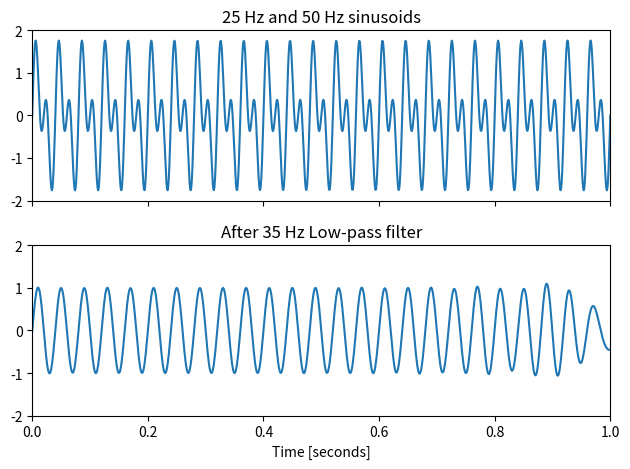

Here is the Python script that generated this plot:
# import required library
import numpy as np
import scipy.signal as signal
import matplotlib.pyplot as plt

# Specifications of the filter
f1 = 25  # Frequency of 1st signal
f2 = 50  # Frequency of 2nd signal
N = 10  # Order of the filter
  
  
# Generate the time vector of 1 sec duration
t = np.linspace(0, 1, 1000)  # Generate 1000 samples in 1 sec
  
# Generate the signal containing f1 and f2
sig = np.sin(2*np.pi*f1*t) + np.sin(2*np.pi*f2*t)


# Display the signal
fig, (ax1, ax2) = plt.subplots(2, 1, sharex=True)
ax1.plot(t, sig)
ax1.set_title('25 Hz and 50 Hz sinusoids')
ax1.axis([0, 1, -2, 2])
  
# Design the Butterworth filter using 
# signal.butter and output='sos'
sos = signal.butter(50, 35, 'lp', fs=1000, output='sos')


# Filter the signal by the filter using signal.sosfilt
# Use signal.sosfiltfilt to get output inphase with input
filtered = signal.sosfiltfilt(sos, sig)
  
  
# Display the output signal
ax2.plot(t, filtered)
ax2.set_title('After 35 Hz Low-pass filter')
ax2.axis([0, 1, -2, 2])
ax2.set_xlabel('Time [seconds]')
plt.tight_layout()
plt.show()